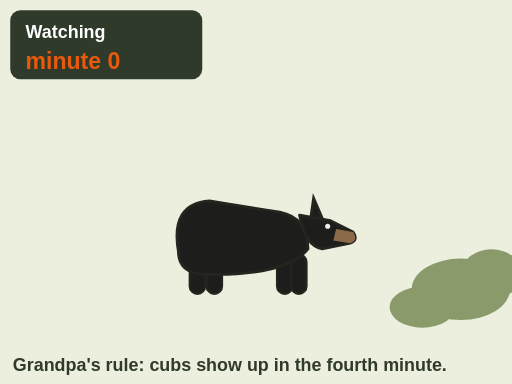
t = 0.00 s
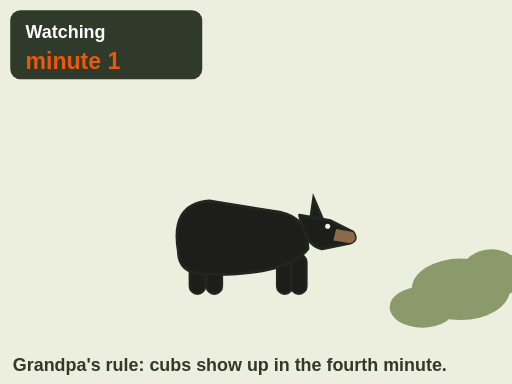
t = 1.50 s
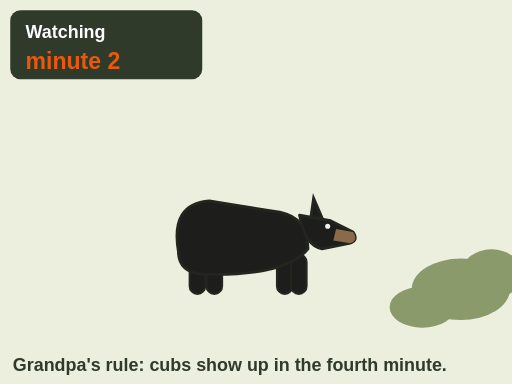
t = 3.00 s
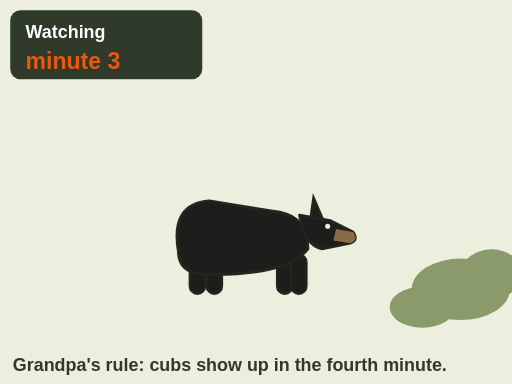
t = 4.50 s
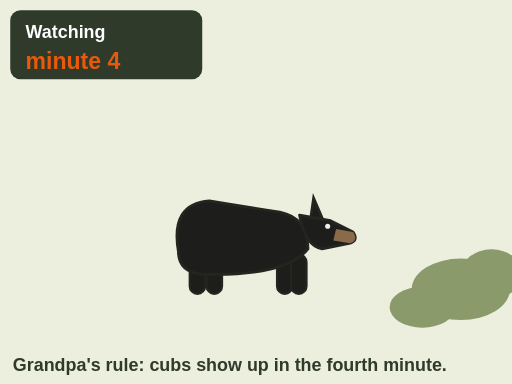
t = 6.00 s
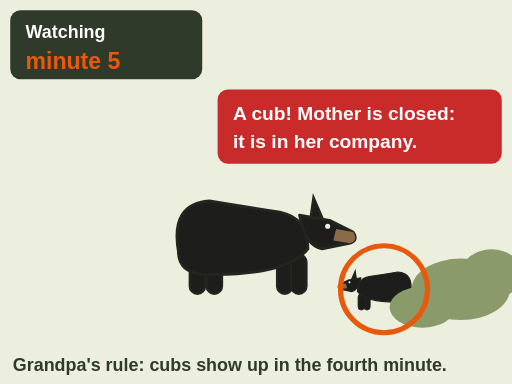
t = 7.50 s

The animated SVG that drew these frames (rendered in a browser with its animation timeline set to each time). Animation: 14 SMIL elements (animateTransform=1,set=13); one cycle of 7.50 s.

<svg xmlns="http://www.w3.org/2000/svg" viewBox="0 0 400 300" font-family="sans-serif" role="img" aria-label="Animation. A lone black bear feeds in the open while a timer counts minutes 0 to 5. At about minute 4 a small cub walks out of the bushes behind it. An orange ring marks the cub. The sow is closed to hunting because the cub, under 2 years old, is in her company. Grandpa&#x27;s rule: watch every bear for five minutes; cubs show up in the fourth.">
<rect x="0" y="0" width="400" height="300" fill="#fffaf0"/>
<rect x="0" y="0" width="400" height="300" fill="#dfe6d3" opacity=".6"/><g transform="translate(190 190) scale(1.1 1.1)"><rect x="-38" y="8" width="11" height="28" rx="5.5" fill="#1d1d1b" stroke="#23261f" stroke-width="1.5"/><rect x="-26" y="8" width="11" height="28" rx="5.5" fill="#1d1d1b" stroke="#23261f" stroke-width="1.5"/><rect x="24" y="8" width="11" height="28" rx="5.5" fill="#1d1d1b" stroke="#23261f" stroke-width="1.5"/><rect x="34" y="8" width="11" height="28" rx="5.5" fill="#1d1d1b" stroke="#23261f" stroke-width="1.5"/><path d="M-46 6 Q-52 -28 -24 -30 Q0 -26 26 -22 Q46 -18 46 4 Q30 24 -30 22 Q-46 20 -46 6 Z" fill="#1d1d1b" stroke="#23261f" stroke-width="2"/><path d="M40 -20 L62 -16 L78 -8 Q82 -2 76 0 L56 4 Q44 2 40 -20 Z" fill="#1d1d1b" stroke="#23261f" stroke-width="2" stroke-linejoin="round"/><path d="M48 -18 L50 -32 L56 -18 Z" fill="#1d1d1b" stroke="#23261f" stroke-width="2"/><path d="M66 -10 L78 -8 Q82 -2 76 0 L64 -2 Z" fill="#8b6a4a"/><circle cx="60" cy="-12" r="1.8" fill="#eee"/></g><g opacity="0"><set attributeName="opacity" to="1" begin="6.2s"/><g><g transform="translate(0 0) scale(-0.45 0.45)"><rect x="-38" y="8" width="11" height="28" rx="5.5" fill="#1d1d1b" stroke="#23261f" stroke-width="1.5"/><rect x="-26" y="8" width="11" height="28" rx="5.5" fill="#1d1d1b" stroke="#23261f" stroke-width="1.5"/><rect x="24" y="8" width="11" height="28" rx="5.5" fill="#1d1d1b" stroke="#23261f" stroke-width="1.5"/><rect x="34" y="8" width="11" height="28" rx="5.5" fill="#1d1d1b" stroke="#23261f" stroke-width="1.5"/><path d="M-46 6 Q-52 -28 -24 -30 Q0 -26 26 -22 Q46 -18 46 4 Q30 24 -30 22 Q-46 20 -46 6 Z" fill="#1d1d1b" stroke="#23261f" stroke-width="2"/><path d="M40 -20 L62 -16 L78 -8 Q82 -2 76 0 L56 4 Q44 2 40 -20 Z" fill="#1d1d1b" stroke="#23261f" stroke-width="2" stroke-linejoin="round"/><path d="M48 -18 L50 -32 L56 -18 Z" fill="#1d1d1b" stroke="#23261f" stroke-width="2"/><path d="M66 -10 L78 -8 Q82 -2 76 0 L64 -2 Z" fill="#8b6a4a"/><circle cx="60" cy="-12" r="1.8" fill="#eee"/></g><animateTransform attributeName="transform" type="translate" from="360 230" to="300 226" begin="6.2s" dur="1s" fill="freeze"/></g></g><ellipse cx="360" cy="226" rx="38.4" ry="24.0" fill="#8a9a6b"/><ellipse cx="384.0" cy="214.0" rx="24.0" ry="19.2" fill="#8a9a6b"/><ellipse cx="330" cy="240" rx="25.6" ry="16.0" fill="#8a9a6b"/><ellipse cx="346.0" cy="232.0" rx="16.0" ry="12.8" fill="#8a9a6b"/><rect x="8" y="8" width="150" height="54" rx="8" fill="#2f3a2b"/><text x="20" y="30" font-size="14" font-weight="bold" fill="#fff" text-anchor="start">Watching</text><g opacity="1"><set attributeName="opacity" to="1" begin="0.0s"/><set attributeName="opacity" to="0" begin="1.5s"/><text x="20" y="54" font-size="18" font-weight="bold" fill="#e8590c" text-anchor="start">minute 0</text></g><g opacity="0"><set attributeName="opacity" to="1" begin="1.5s"/><set attributeName="opacity" to="0" begin="3.0s"/><text x="20" y="54" font-size="18" font-weight="bold" fill="#e8590c" text-anchor="start">minute 1</text></g><g opacity="0"><set attributeName="opacity" to="1" begin="3.0s"/><set attributeName="opacity" to="0" begin="4.5s"/><text x="20" y="54" font-size="18" font-weight="bold" fill="#e8590c" text-anchor="start">minute 2</text></g><g opacity="0"><set attributeName="opacity" to="1" begin="4.5s"/><set attributeName="opacity" to="0" begin="6.0s"/><text x="20" y="54" font-size="18" font-weight="bold" fill="#e8590c" text-anchor="start">minute 3</text></g><g opacity="0"><set attributeName="opacity" to="1" begin="6.0s"/><set attributeName="opacity" to="0" begin="7.5s"/><text x="20" y="54" font-size="18" font-weight="bold" fill="#e8590c" text-anchor="start">minute 4</text></g><g opacity="0"><set attributeName="opacity" to="1" begin="7.5s"/><text x="20" y="54" font-size="18" font-weight="bold" fill="#e8590c" text-anchor="start">minute 5</text></g><g opacity="0"><set attributeName="opacity" to="1" begin="6.8s"/><circle cx="300" cy="226" r="34" fill="none" stroke="#e8590c" stroke-width="4"/><rect x="170" y="70" width="222" height="58" rx="8" fill="#c92a2a"/><text x="182" y="94" font-size="15" font-weight="bold" fill="#fff" text-anchor="start">A cub! Mother is closed:</text><text x="182" y="116" font-size="15" font-weight="bold" fill="#fff" text-anchor="start">it is in her company.</text></g><text x="10" y="290" font-size="14" font-weight="bold" fill="#2f3a2b" text-anchor="start">Grandpa&#x27;s rule: cubs show up in the fourth minute.</text>
</svg>
